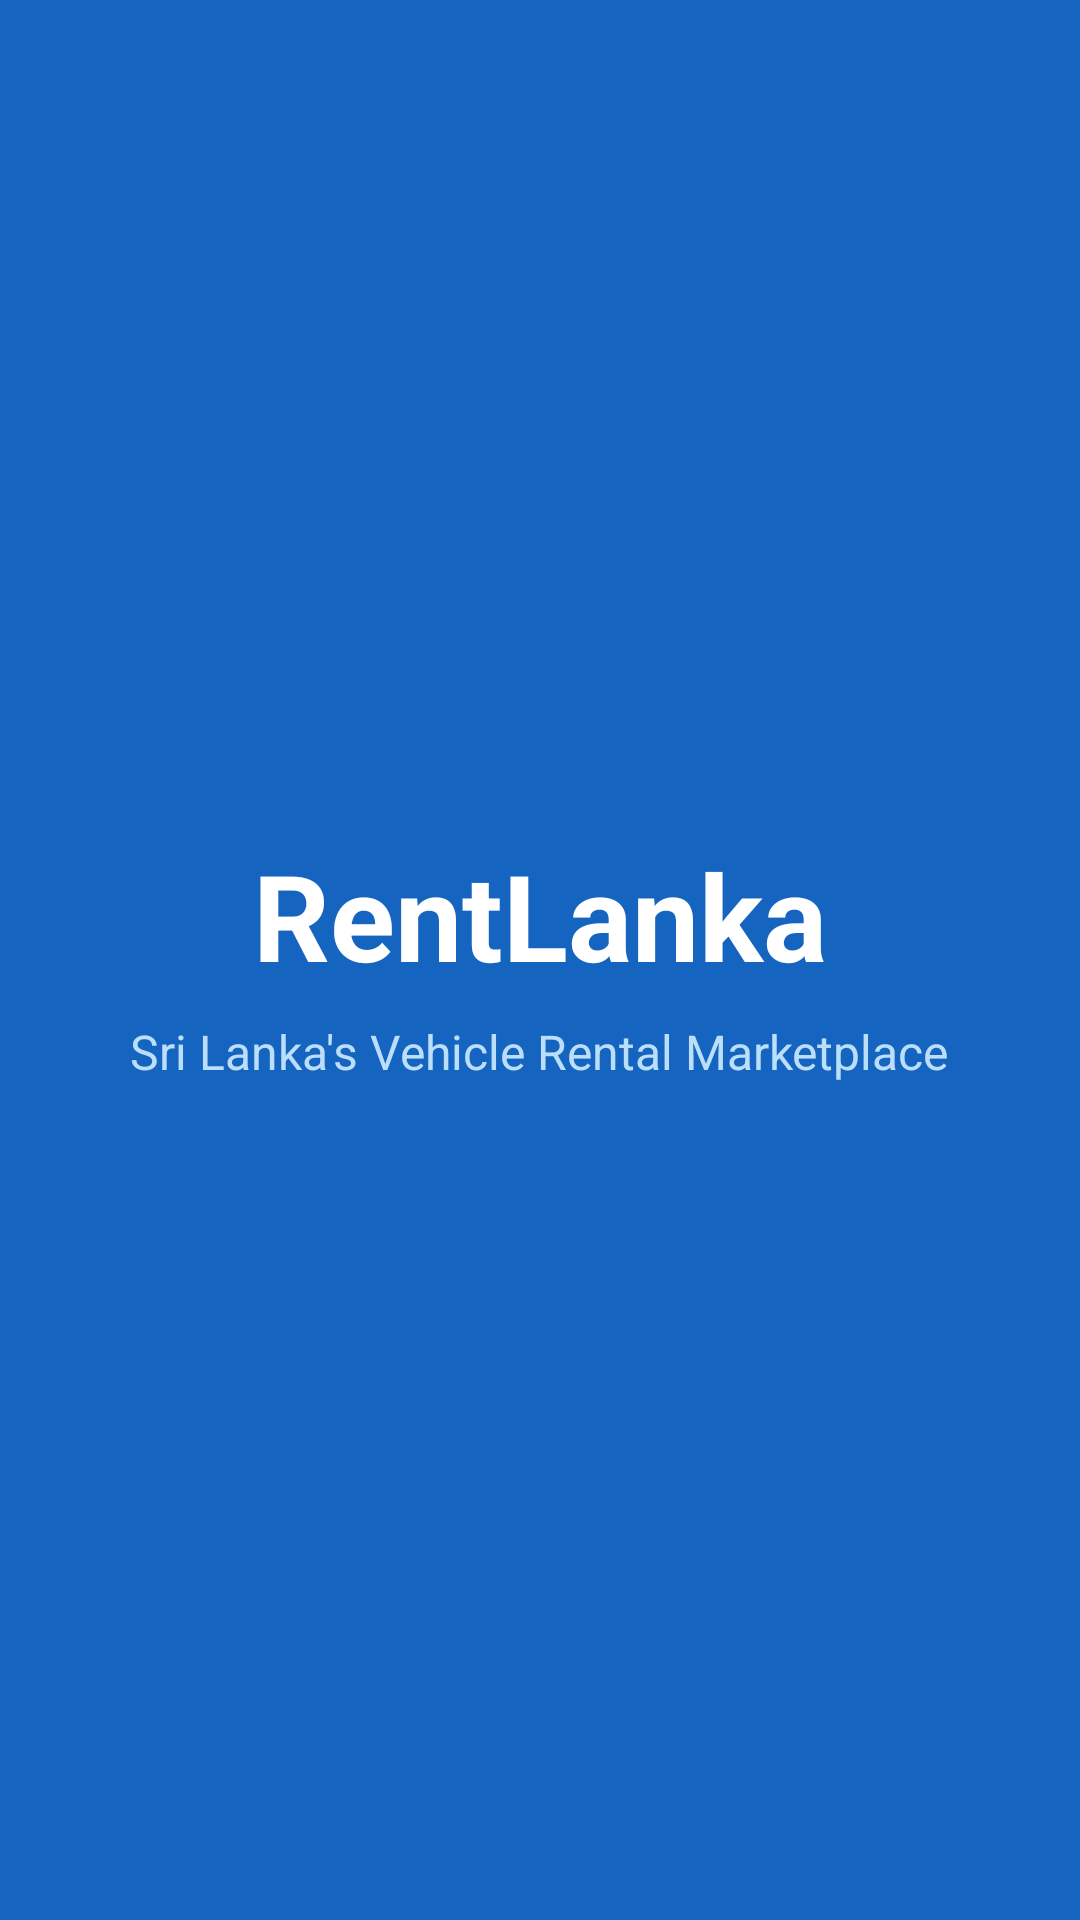

Layout XML and referenced resources for this Android screen:
<!-- AndroidManifest.xml: application theme Theme.RentLanka -->
<!-- res/layout/activity_splash.xml -->
<?xml version="1.0" encoding="utf-8"?>
<LinearLayout xmlns:android="http://schemas.android.com/apk/res/android"
    android:layout_width="match_parent"
    android:layout_height="match_parent"
    android:background="#1565C0"
    android:gravity="center"
    android:orientation="vertical">

    <TextView
        android:layout_width="wrap_content"
        android:layout_height="wrap_content"
        android:text="RentLanka"
        android:textColor="#FFFFFF"
        android:textSize="40sp"
        android:textStyle="bold" />

    <TextView
        android:layout_width="wrap_content"
        android:layout_height="wrap_content"
        android:layout_marginTop="8dp"
        android:text="Sri Lanka's Vehicle Rental Marketplace"
        android:textColor="#BBDEFB"
        android:textSize="16sp" />

</LinearLayout>
<!-- resources referenced by this layout -->
<resources>
  <style name="Theme.RentLanka" parent="Base.Theme.RentLanka" />
  <style name="Base.Theme.RentLanka" parent="Theme.Material3.DayNight.NoActionBar">
          
          
      </style>
</resources>
